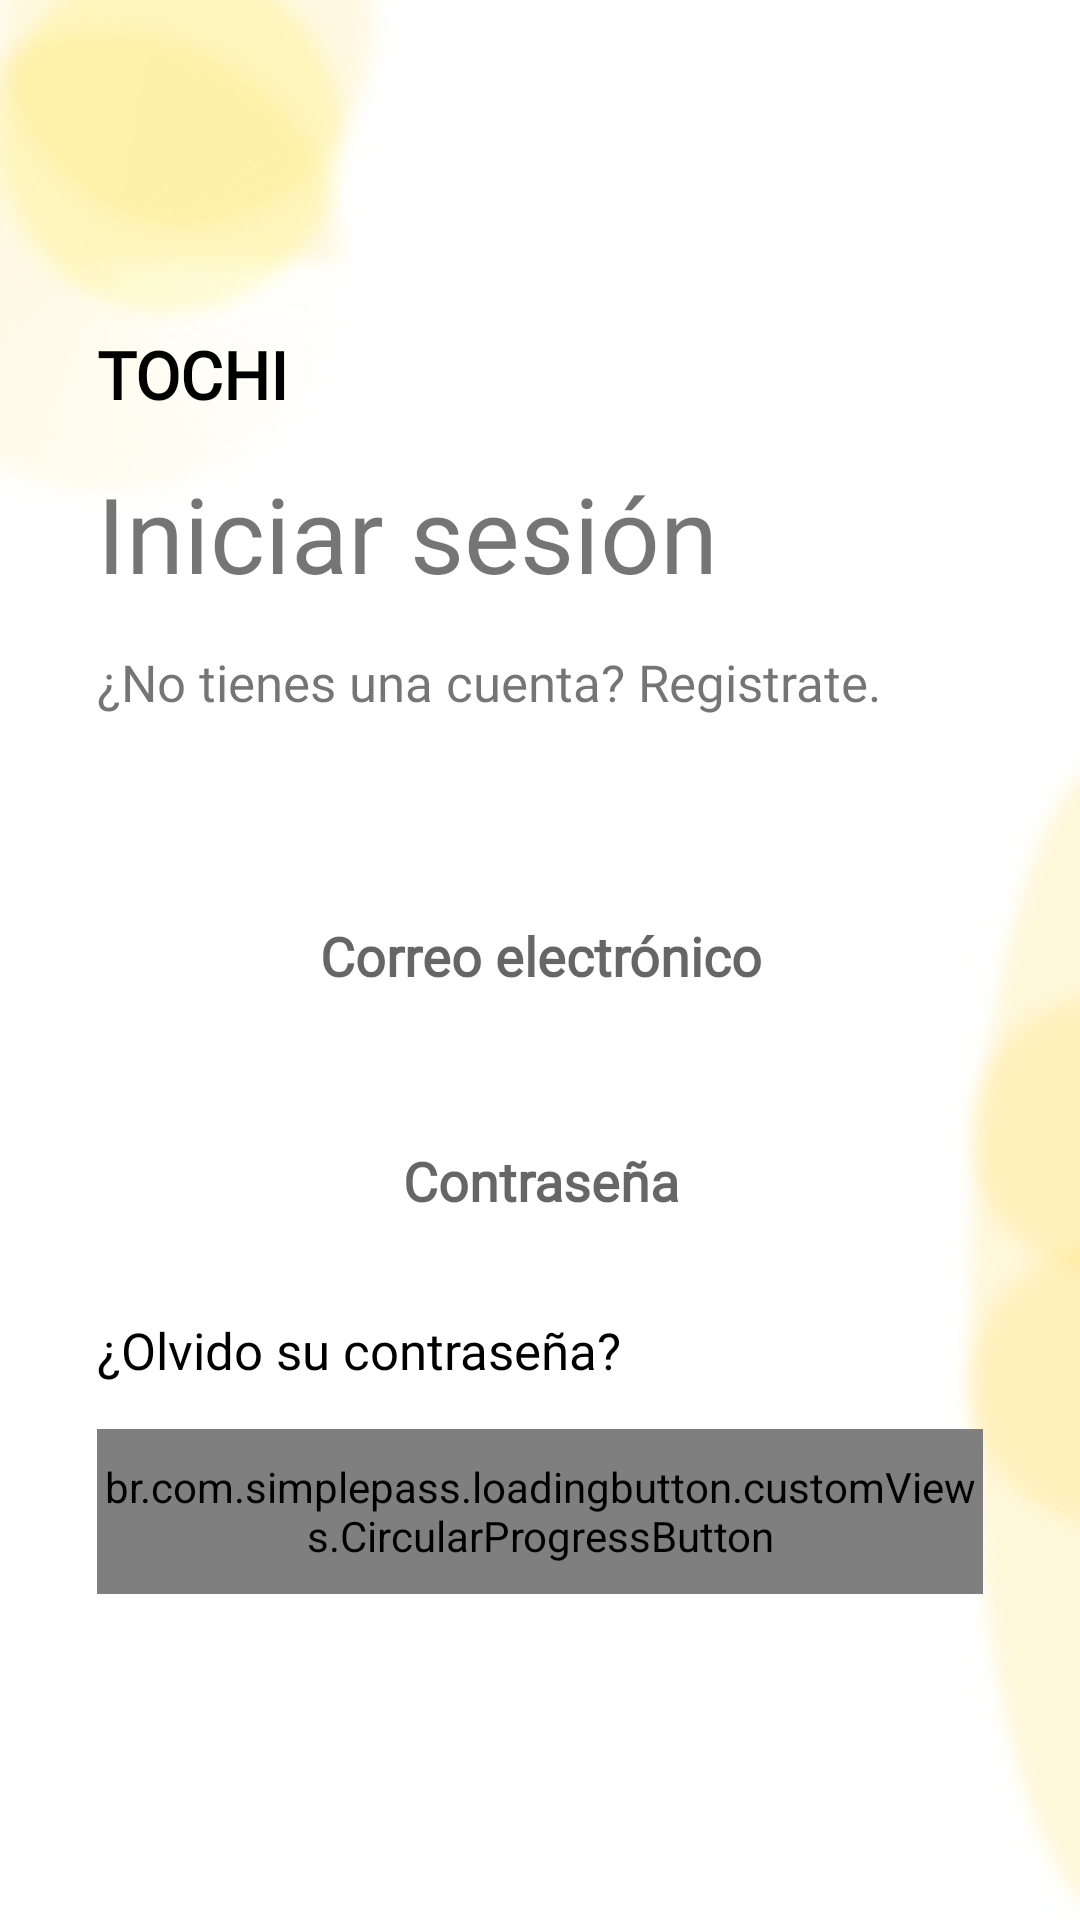

This screen was rendered from an Android layout file. Write that file and the resources it references.
<!-- AndroidManifest.xml: application theme Theme.Proyect -->
<!-- res/layout/fragment_login.xml -->
<?xml version="1.0" encoding="utf-8"?>
<FrameLayout xmlns:android="http://schemas.android.com/apk/res/android"
    xmlns:app="http://schemas.android.com/apk/res-auto"
    xmlns:tools="http://schemas.android.com/tools"
    android:layout_width="match_parent"
    android:layout_height="match_parent">
    
    <ImageView
        android:layout_width="match_parent"
        android:layout_height="match_parent"
        android:src="@drawable/blury_background"
        android:scaleType="centerCrop"/>

    <androidx.constraintlayout.widget.ConstraintLayout
        android:layout_width="match_parent"
        android:layout_height="match_parent">

        <TextView
            android:id="@+id/tvAppNameLogin"
            style="@style/h3"
            android:layout_width="wrap_content"
            android:layout_height="wrap_content"
            android:layout_marginTop="110dp"
            android:drawableStart="@drawable/ic_kleine_shape"
            android:drawablePadding="6dp"
            android:text="TOCHI"
            android:textStyle="bold"
            app:layout_constraintStart_toStartOf="@id/guidelineLoginLeft"

            app:layout_constraintTop_toTopOf="parent" />

        <TextView
            android:id="@+id/tvLogin"
            android:layout_width="wrap_content"
            android:layout_height="wrap_content"
            style="@style/h4"
            android:layout_marginTop="15dp"
            app:layout_constraintStart_toStartOf="@id/guidelineLoginLeft"
            app:layout_constraintTop_toBottomOf="@+id/tvAppNameLogin"
            android:text="Iniciar sesión"
            android:textAlignment="center"
            android:gravity="center" />

        <TextView
            android:id="@+id/tvQuality"
            android:layout_width="wrap_content"
            android:layout_height="wrap_content"
            style="@style/h2"
            app:layout_constraintStart_toStartOf="@id/guidelineLoginLeft"
            app:layout_constraintTop_toBottomOf="@id/tvLogin"
            android:textAlignment="center"
            android:gravity="center"
            android:text="¿No tienes una cuenta? Registrate."
            android:layout_marginTop="15dp"/>

        <EditText
            android:id="@+id/etEmail"
            android:layout_width="0dp"
            android:layout_height="@dimen/etHeight"
            app:layout_constraintStart_toStartOf="@id/guidelineLoginLeft"
            app:layout_constraintEnd_toEndOf="@id/guidelineLoginRight"
            app:layout_constraintTop_toBottomOf="@id/tvQuality"
            style="@style/editText"
            android:hint="Correo electrónico"
            android:inputType="textEmailAddress"
            android:layout_marginTop="50dp"/>

        <EditText
            android:id="@+id/etPass"
            android:layout_width="0dp"
            android:layout_height="@dimen/etHeight"
            app:layout_constraintStart_toStartOf="@id/guidelineLoginLeft"
            app:layout_constraintEnd_toEndOf="@id/guidelineLoginRight"
            app:layout_constraintTop_toBottomOf="@id/etEmail"
            style="@style/editText"
            android:hint="Contraseña"
            android:inputType="textPassword"
            android:layout_marginTop="15dp"/>

        <TextView
            android:id="@+id/tvForgot"
            android:layout_width="wrap_content"
            android:layout_height="wrap_content"
            style="@style/h2"
            app:layout_constraintStart_toStartOf="@id/guidelineLoginLeft"
            app:layout_constraintTop_toBottomOf="@id/etPass"
            android:textAlignment="center"
            android:gravity="center"
            android:text="¿Olvido su contraseña?"
            android:textColor="@color/black"
            android:layout_marginTop="15dp"/>

        <br.com.simplepass.loadingbutton.customViews.CircularProgressButton
            android:id="@+id/btnIngresar"
            android:layout_width="0dp"
            android:layout_height="@dimen/mediumButomHeight"
            style="@style/blueButtonStyle"
            app:layout_constraintTop_toBottomOf="@id/tvForgot"
            app:layout_constraintStart_toStartOf="@id/guidelineLoginLeft"
            app:layout_constraintEnd_toEndOf="@id/guidelineLoginRight"
            android:text="Ingresar"
            android:layout_marginTop="15dp"
            app:spinning_bar_color="@color/white"/>


        <androidx.constraintlayout.widget.Guideline
        android:id="@+id/guidelineLoginLeft"
        android:layout_width="wrap_content"
        android:layout_height="wrap_content"
        android:orientation="vertical"
        app:layout_constraintGuide_percent="0.09" />

    <androidx.constraintlayout.widget.Guideline
        android:id="@+id/guidelineLoginRight"
        android:layout_width="wrap_content"
        android:layout_height="wrap_content"
        android:orientation="vertical"
        app:layout_constraintGuide_percent="0.91" />

    </androidx.constraintlayout.widget.ConstraintLayout>
</FrameLayout>
<!-- resources referenced by this layout -->
<resources>
  <dimen name="etHeight">60dp</dimen>
  <dimen name="mediumButomHeight">55dp</dimen>
  <!-- drawable blury_background: jpg bitmap (drawable-v24, 13109 bytes) -->
  <style name="blueButtonStyle">
          <item name="android:background">#FF9800</item>
          <item name="android:fontFamily">@font/poppins_thin</item>
          <item name="android:textColor">@color/white</item>
          <item name="android:textSize">@dimen/h2TextSize</item>
          <item name="android:textAllCaps">false</item>
      </style>
  <style name="editText">
          <item name="android:background">@drawable/white_background</item>
          <item name="android:gravity">center</item>
          <item name="singleLine">true</item>
          <item name="android:textStyle">bold</item>
          <item name="android:fontFamily">@font/poppins_light</item>
      </style>
  <style name="h2">
          <item name="android:fontFamily">@font/poppins_light</item>
          <item name="android:textColor">@color/g_gray700</item>
          <item name="android:textSize">@dimen/h2TextSize</item>
      </style>
  <style name="h3">
          <item name="android:fontFamily">@font/poppins_light</item>
          <item name="android:textColor">@color/black</item>
          <item name="android:textSize">@dimen/h3TextSize</item>
      </style>
  <style name="h4">
          <item name="android:fontFamily">@font/poppins_thin</item>
          <item name="android:textColor">@color/g_black</item>
          <item name="android:textSize">@dimen/h4TextSize</item>
      </style>
  <style name="Theme.Proyect" parent="Theme.AppCompat.DayNight.DarkActionBar">
          
          <item name="colorPrimary">@color/teal_200</item>
          <item name="colorPrimaryVariant">#E7E7E7</item>
          <item name="colorOnPrimary">@color/white</item>
          
          <item name="colorSecondary">@color/teal_200</item>
          <item name="colorSecondaryVariant">@color/teal_700</item>
          <item name="colorOnSecondary">@color/black</item>
          
          <item name="android:statusBarColor">?attr/colorPrimaryVariant</item>
          
      </style>
  <dimen name="h2TextSize">17sp</dimen>
  <dimen name="h3TextSize">22sp</dimen>
  <dimen name="h4TextSize">35sp</dimen>
  <!-- not gathered from this repository: default colours our renderer supplied (Android Studio template values) -->
  <color name="teal_200">#FF03DAC5</color>
  <color name="teal_700">#FF018786</color>
  <color name="black">#FF000000</color>
  <color name="white">#FFFFFFFF</color>
</resources>
